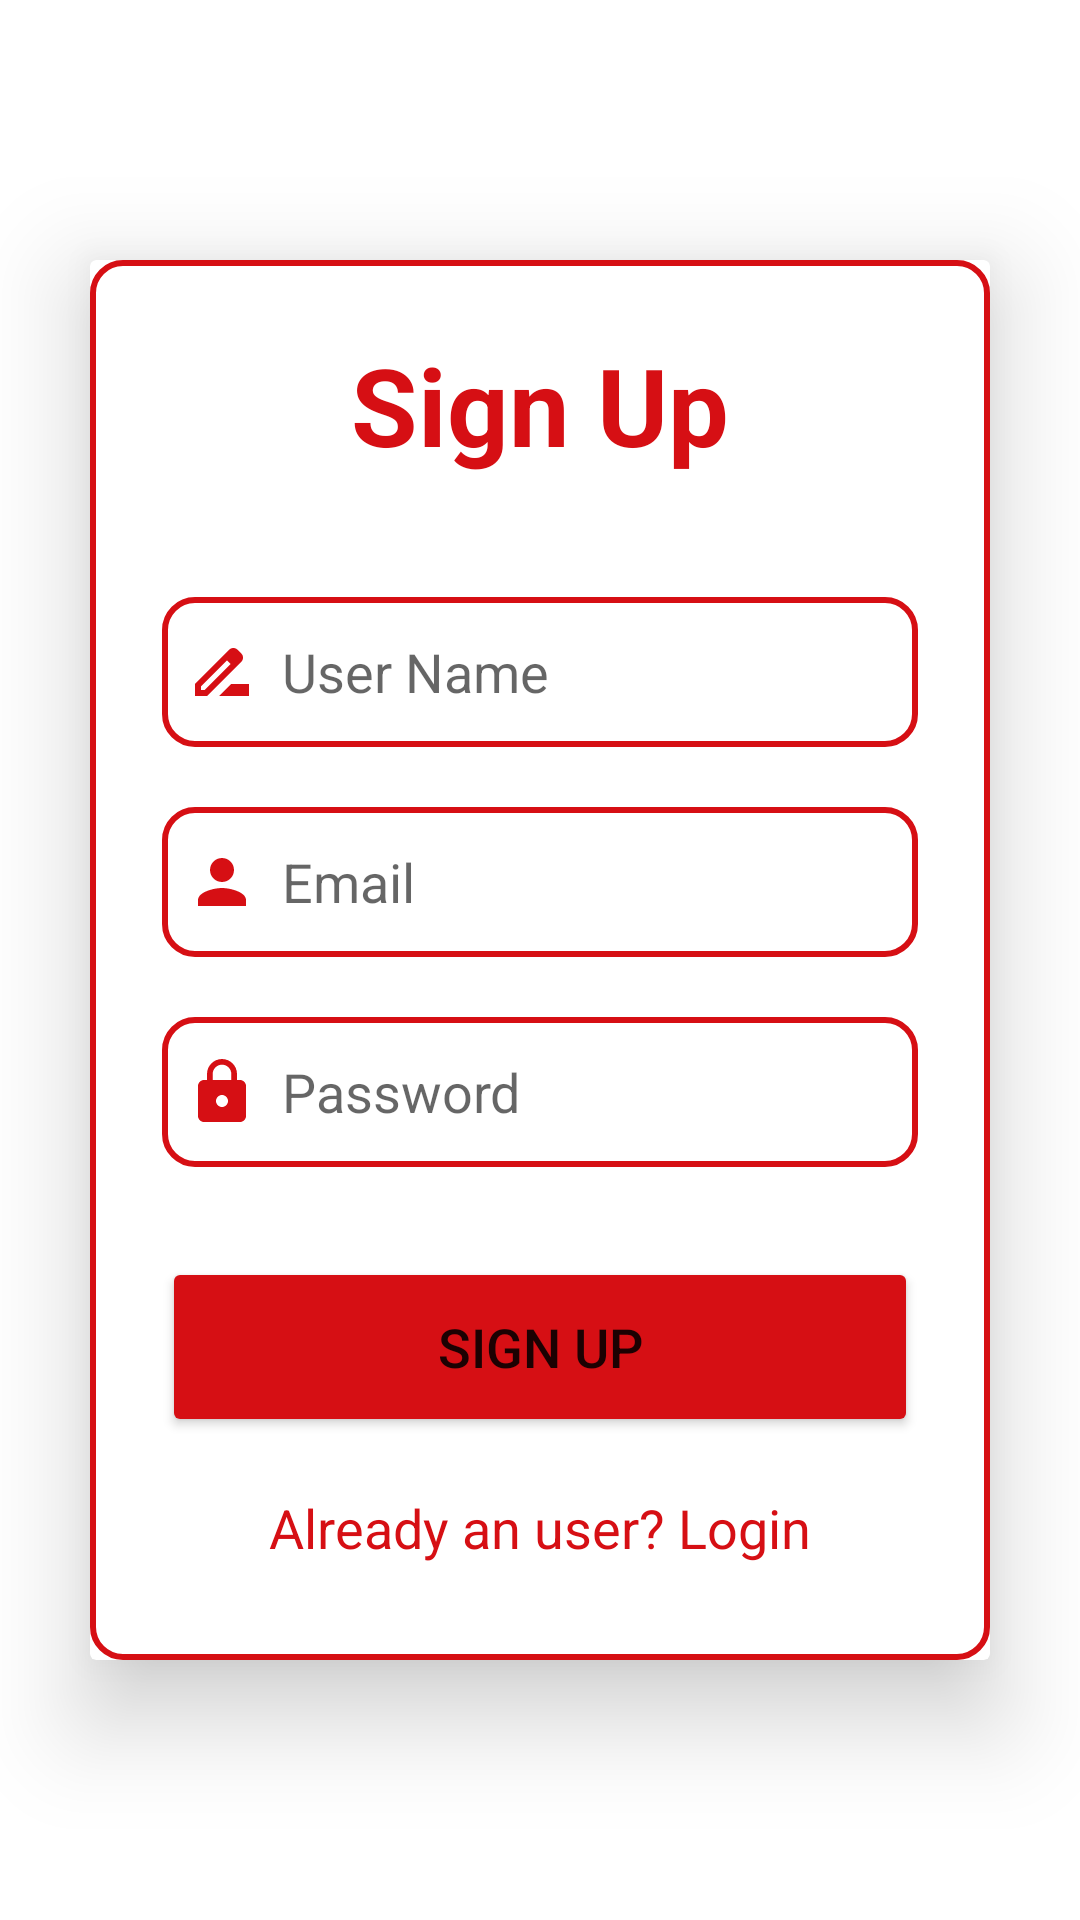

Android layout source for this screen:
<!-- AndroidManifest.xml: application theme Theme.BiteBook_new -->
<!-- res/layout/activity_sign_up.xml -->
<?xml version="1.0" encoding="utf-8"?>
<LinearLayout
    xmlns:android="http://schemas.android.com/apk/res/android"
    xmlns:app="http://schemas.android.com/apk/res-auto"
    xmlns:tools="http://schemas.android.com/tools"
    android:layout_width="match_parent"
    android:layout_height="match_parent"
    android:orientation="vertical"
    android:gravity="center"
    tools:context=".SignUpActivity">

    <androidx.cardview.widget.CardView
        android:layout_width="match_parent"
        android:layout_height="wrap_content"
        android:layout_margin="30dp"
        app:cardElevation="20dp">

        <LinearLayout
            android:layout_width="match_parent"
            android:layout_height="wrap_content"
            android:orientation="vertical"
            android:layout_gravity="center_horizontal"
            android:padding="24dp"
            android:background="@drawable/element_border">

            <TextView
                android:layout_width="match_parent"
                android:layout_height="wrap_content"
                android:text="Sign Up"
                android:textSize="36sp"
                android:textAlignment="center"
                android:textStyle="bold"
                android:textColor="@color/bacon"/>

            <EditText
                android:layout_width="match_parent"
                android:layout_height="50dp"
                android:id="@+id/userName"
                android:background="@drawable/element_border"
                android:layout_marginTop="40dp"
                android:padding="8dp"
                android:hint="User Name"
                android:drawableLeft="@drawable/username_icon"
                android:drawablePadding="8dp"
                android:textColor="@color/black"/>

            <EditText
                android:layout_width="match_parent"
                android:layout_height="50dp"
                android:id="@+id/signup_email"
                android:background="@drawable/element_border"
                android:layout_marginTop="20dp"
                android:padding="8dp"
                android:hint="Email"
                android:drawableLeft="@drawable/baseline_person_24"
                android:drawablePadding="8dp"
                android:textColor="@color/black"/>

            <EditText
                android:layout_width="match_parent"
                android:layout_height="50dp"
                android:id="@+id/signup_password"
                android:background="@drawable/element_border"
                android:layout_marginTop="20dp"
                android:padding="8dp"
                android:hint="Password"
                android:drawableLeft="@drawable/baseline_lock_24"
                android:drawablePadding="8dp"
                android:textColor="@color/black"/>

            <Button
                android:layout_width="match_parent"
                android:layout_height="60dp"
                android:text="Sign Up"
                android:id="@+id/signup_button"
                android:textSize="18sp"
                android:layout_marginTop="30dp"
                android:backgroundTint="@color/bacon"
                app:cornerRadius = "20dp"/>

            <TextView
                android:layout_width="wrap_content"
                android:layout_height="wrap_content"
                android:id="@+id/loginRedirectText"
                android:text="Already an user? Login"
                android:layout_gravity="center"
                android:padding="8dp"
                android:layout_marginTop="10dp"
                android:textColor="@color/bacon"
                android:textSize="18sp"/>

        </LinearLayout>

    </androidx.cardview.widget.CardView>

</LinearLayout>
<!-- resources referenced by this layout -->
<resources>
  <color name="bacon">#D60F14</color>
  <color name="black">#FF000000</color>
  <!-- drawable baseline_lock_24 (drawable) -->
  <vector android:height="24dp" android:tint="@color/bacon"
      android:viewportHeight="24" android:viewportWidth="24"
      android:width="24dp" xmlns:android="http://schemas.android.com/apk/res/android">
      <path android:fillColor="@android:color/white" android:pathData="M18,8h-1L17,6c0,-2.76 -2.24,-5 -5,-5S7,3.24 7,6v2L6,8c-1.1,0 -2,0.9 -2,2v10c0,1.1 0.9,2 2,2h12c1.1,0 2,-0.9 2,-2L20,10c0,-1.1 -0.9,-2 -2,-2zM12,17c-1.1,0 -2,-0.9 -2,-2s0.9,-2 2,-2 2,0.9 2,2 -0.9,2 -2,2zM15.1,8L8.9,8L8.9,6c0,-1.71 1.39,-3.1 3.1,-3.1 1.71,0 3.1,1.39 3.1,3.1v2z"/>
  </vector>
  <!-- drawable baseline_person_24 (drawable) -->
  <vector android:height="24dp" android:tint="@color/bacon"
      android:viewportHeight="24" android:viewportWidth="24"
      android:width="24dp" xmlns:android="http://schemas.android.com/apk/res/android">
      <path android:fillColor="@android:color/white" android:pathData="M12,12c2.21,0 4,-1.79 4,-4s-1.79,-4 -4,-4 -4,1.79 -4,4 1.79,4 4,4zM12,14c-2.67,0 -8,1.34 -8,4v2h16v-2c0,-2.66 -5.33,-4 -8,-4z"/>
  </vector>
  <!-- drawable element_border (drawable) -->
  <shape xmlns:android="http://schemas.android.com/apk/res/android"
      android:shape="rectangle">
      <solid android:color="@android:color/transparent" />
      <stroke android:width="2dp"
          android:color="@color/bacon"
          android:radius="0.5dp"/>
      <corners android:radius="10dp"/>
  </shape>
  <!-- drawable username_icon (drawable) -->
  <vector android:height="24dp" android:tint="@color/bacon"
      android:viewportHeight="24" android:viewportWidth="24"
      android:width="24dp" xmlns:android="http://schemas.android.com/apk/res/android">
      <path android:fillColor="@android:color/white" android:pathData="M18.41,5.8L17.2,4.59c-0.78,-0.78 -2.05,-0.78 -2.83,0l-2.68,2.68L3,15.96V20h4.04l8.74,-8.74 2.63,-2.63c0.79,-0.78 0.79,-2.05 0,-2.83zM6.21,18H5v-1.21l8.66,-8.66 1.21,1.21L6.21,18zM11,20l4,-4h6v4H11z"/>
  </vector>
  <style name="Theme.BiteBook_new" parent="Theme.MaterialComponents.DayNight.NoActionBar">
          
          <item name="colorPrimary">@color/bacon</item>
          <item name="colorPrimaryVariant">@color/bright_red</item>
          <item name="colorOnPrimary">@color/white</item>
          
          <item name="colorSecondary">@color/lettuce</item>
          <item name="colorSecondaryVariant">@color/bright_green</item>
          <item name="colorOnSecondary">@color/black</item>
          
          <item name="android:statusBarColor">?attr/colorPrimary</item>
          
      </style>
  <color name="bright_red">#DE3E42</color>
  <color name="white">#FFFFFFFF</color>
  <color name="lettuce">#29B71A</color>
  <color name="bright_green">#53C547</color>
</resources>
